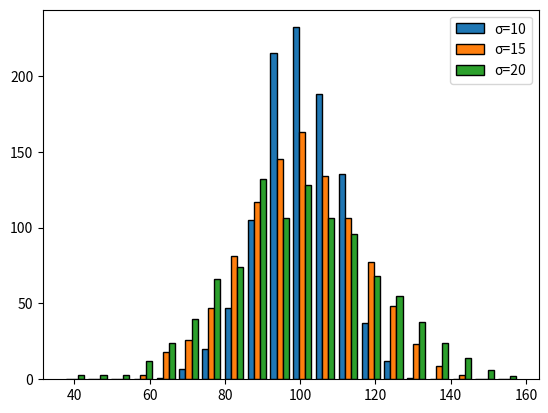
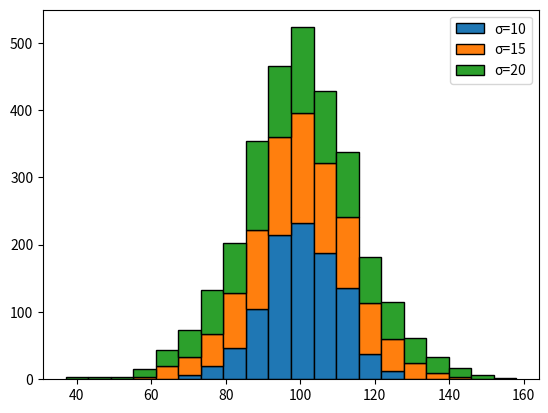

These figures' Python source, in order:
import matplotlib.pyplot as plt
import numpy as np

rng = np.random.default_rng(123)
mu = 100
x0 = rng.normal(mu, 10, 1000)
x1 = rng.normal(mu, 15, 1000)
x2 = rng.normal(mu, 20, 1000)

fig, ax1 = plt.subplots()

ax1.hist((x0, x1, x2), bins=20, edgecolor='black', label=['σ=10', 'σ=15', 'σ=20'])
ax1.legend()

fig, ax2 = plt.subplots()

ax2.hist((x0, x1, x2), bins=20, edgecolor='black', label=['σ=10', 'σ=15', 'σ=20'], stacked=True)
ax2.legend()


plt.show()
